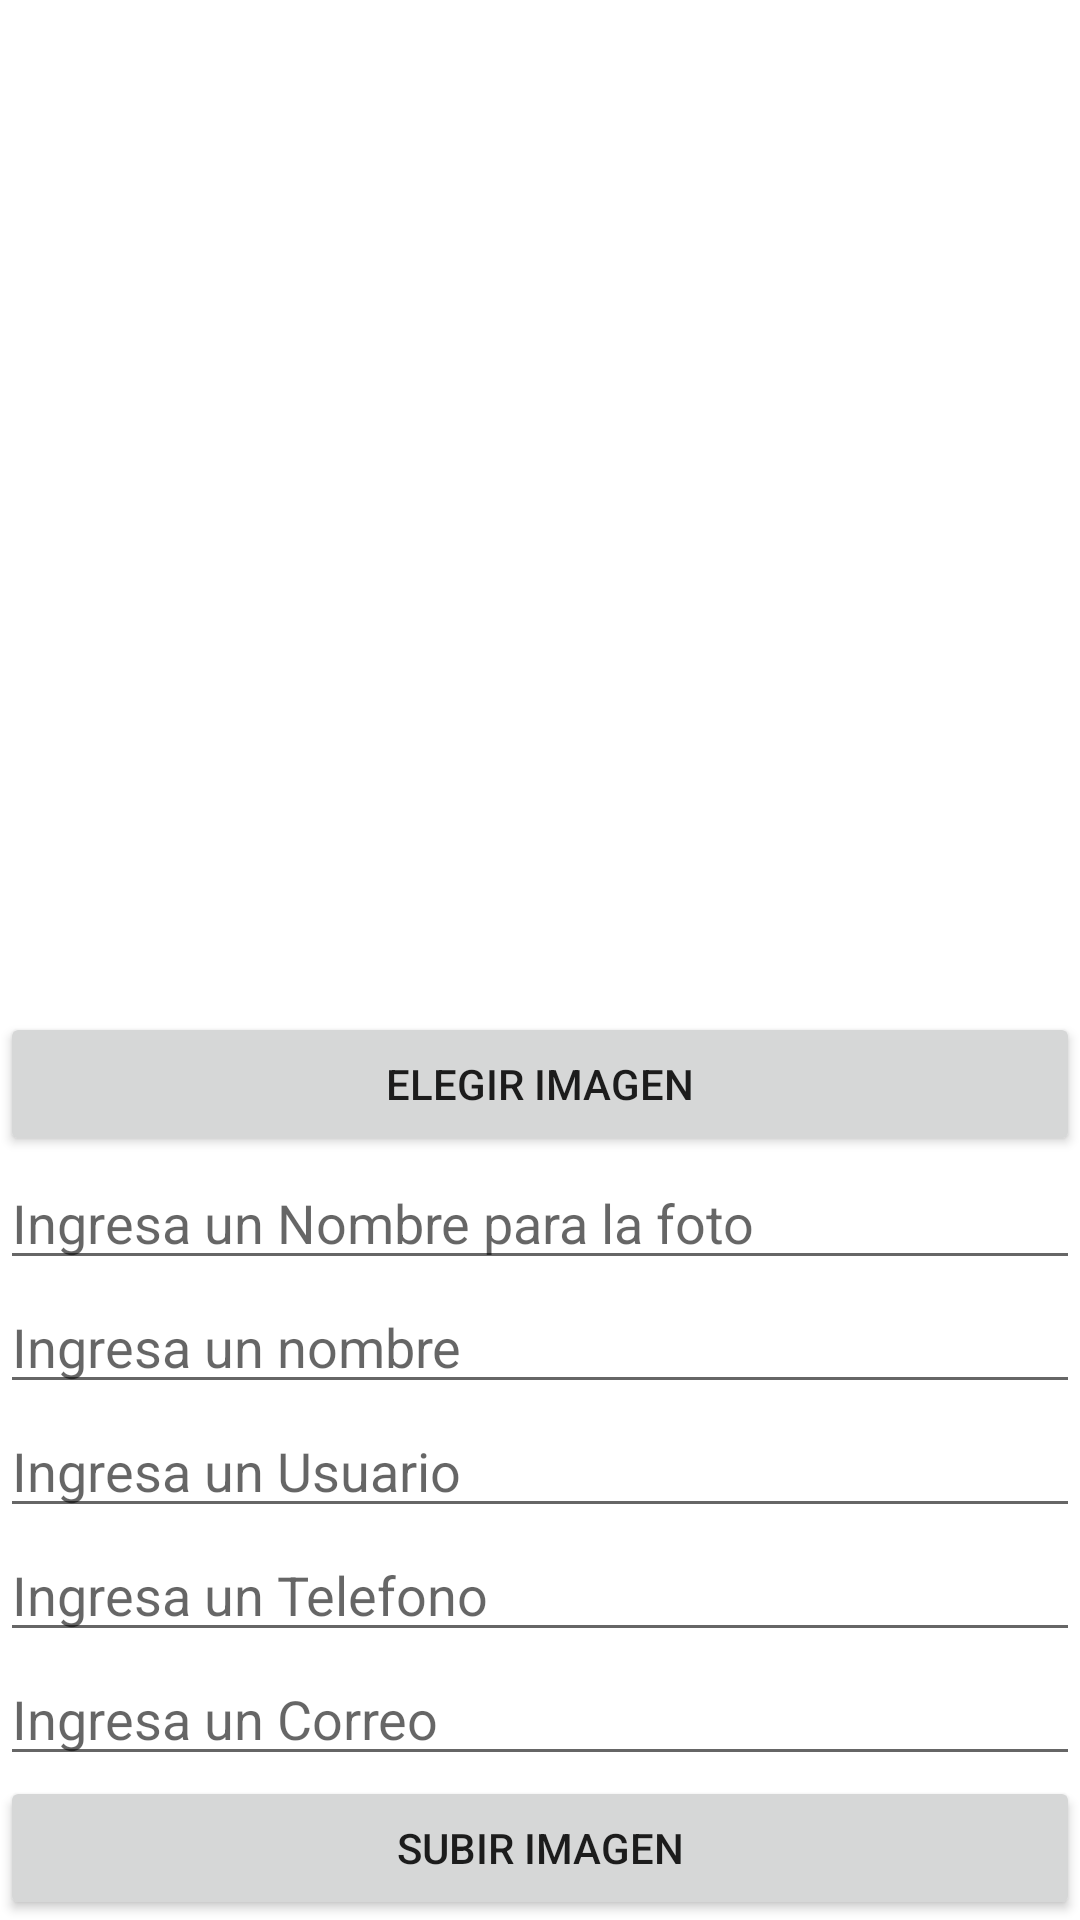

Produce the Android XML layout that renders to this screen, including the resource entries it uses.
<!-- AndroidManifest.xml: application theme Theme.MyApplication -->
<!-- res/layout/fragment_profile.xml -->
<?xml version="1.0" encoding="utf-8"?>
<LinearLayout xmlns:android="http://schemas.android.com/apk/res/android"
    android:orientation="vertical"
    android:layout_width="match_parent"
    android:layout_height="match_parent">

    <ImageView
        android:id="@+id/imageView"
        android:layout_width="match_parent"
        android:layout_height="400dp"
        android:layout_weight="1" />

    <Button
        android:id="@+id/btnBuscar"
        android:layout_width="match_parent"
        android:layout_height="wrap_content"
        android:text="Elegir Imagen" />

    <EditText
        android:id="@+id/Nombrefoto"
        android:layout_width="match_parent"
        android:layout_height="wrap_content"
        android:hint="Ingresa un Nombre para la foto" />
    <EditText
        android:id="@+id/Nombre"
        android:layout_width="match_parent"
        android:layout_height="wrap_content"
        android:hint="Ingresa un nombre" />
    <EditText
        android:id="@+id/Usuario"
        android:layout_width="match_parent"
        android:layout_height="wrap_content"
        android:hint="Ingresa un Usuario" />
    <EditText
        android:id="@+id/Telefono"
        android:layout_width="match_parent"
        android:layout_height="wrap_content"
        android:hint="Ingresa un Telefono" />
    <EditText
        android:id="@+id/Correo"
        android:layout_width="match_parent"
        android:layout_height="wrap_content"
        android:hint="Ingresa un Correo" />
    <Button
        android:id="@+id/btnSubir"
        android:layout_width="match_parent"
        android:layout_height="wrap_content"
        android:text="Subir Imagen" />

</LinearLayout>
<!-- resources referenced by this layout -->
<resources>
  <style name="Theme.MyApplication" parent="Theme.MaterialComponents.DayNight.NoActionBar">
          
          <item name="colorPrimary">@color/colorprimarydark</item>
          <item name="colorPrimaryVariant">@color/purple_700</item>
          <item name="colorOnPrimary">@color/white</item>
          
          <item name="colorSecondary">@color/teal_200</item>
          <item name="colorSecondaryVariant">@color/teal_700</item>
          <item name="colorOnSecondary">@color/black</item>
          
          <item name="android:statusBarColor">?attr/colorPrimaryVariant</item>
          
      </style>
  <color name="colorprimarydark">#FF018786</color>
  <color name="purple_700">#0f97a1</color>
  <color name="white">#FFFFFFFF</color>
  <color name="teal_200">#FF03DAC5</color>
  <color name="teal_700">#DB4437</color>
  <color name="black">#FF000000</color>
</resources>
